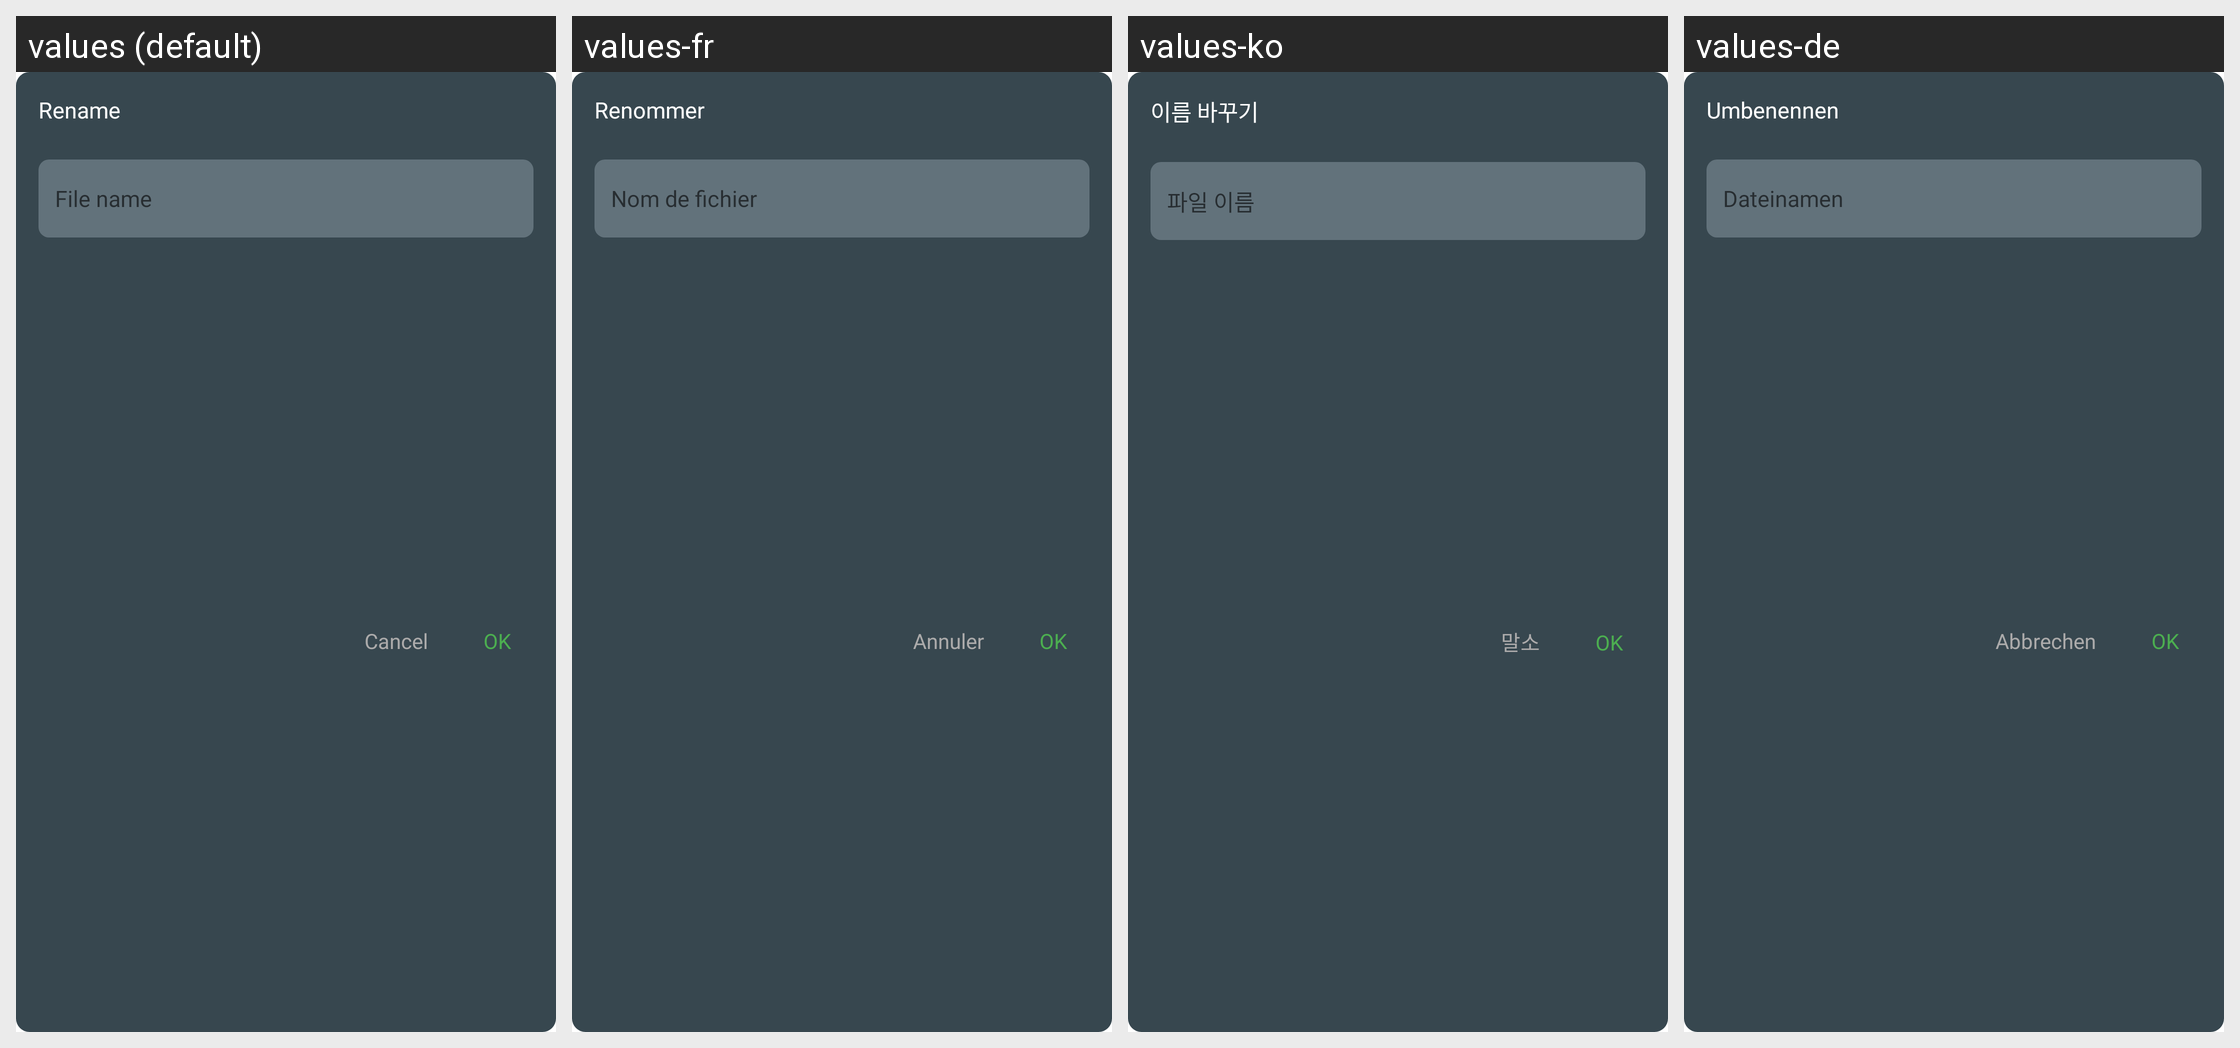

The Android screen above is rendered under several locales of the same app. Produce the string resources it draws, with the default and per-locale values.
Android screen res/layout/dialog_rename.xml rendered under 4 locales, left to right: values (default), values-fr, values-ko, values-de. Device: Nexus 5 (rendered at 1080×1920; each locale shown at half size, 540×960, under a caption strip naming it); theme AppTheme.
Other locales in the repository, not shown: values-ar, values-es, values-hi, values-it, values-ja, values-pl, values-pt, values-ru, values-th, values-tr, values-vi, values-zh, values-zh-rTW.
Strings drawn on this screen, with the default value and each locale's value (text and hints the layout hard-codes, and strings that could not be matched under every locale, appear in the picture but are not listed):

rename
  values: Rename
  values-fr: Renommer
  values-ko: 이름 바꾸기
  values-de: Umbenennen

file_name
  values: File name
  values-fr: Nom de fichier
  values-ko: 파일 이름
  values-de: Dateinamen

cancel
  values: Cancel
  values-fr: Annuler
  values-ko: 말소
  values-de: Abbrechen

ok
  values: OK
  values-fr: OK  [not translated; the default value is used]
  values-ko: OK  [not translated; the default value is used]
  values-de: OK  [not translated; the default value is used]
